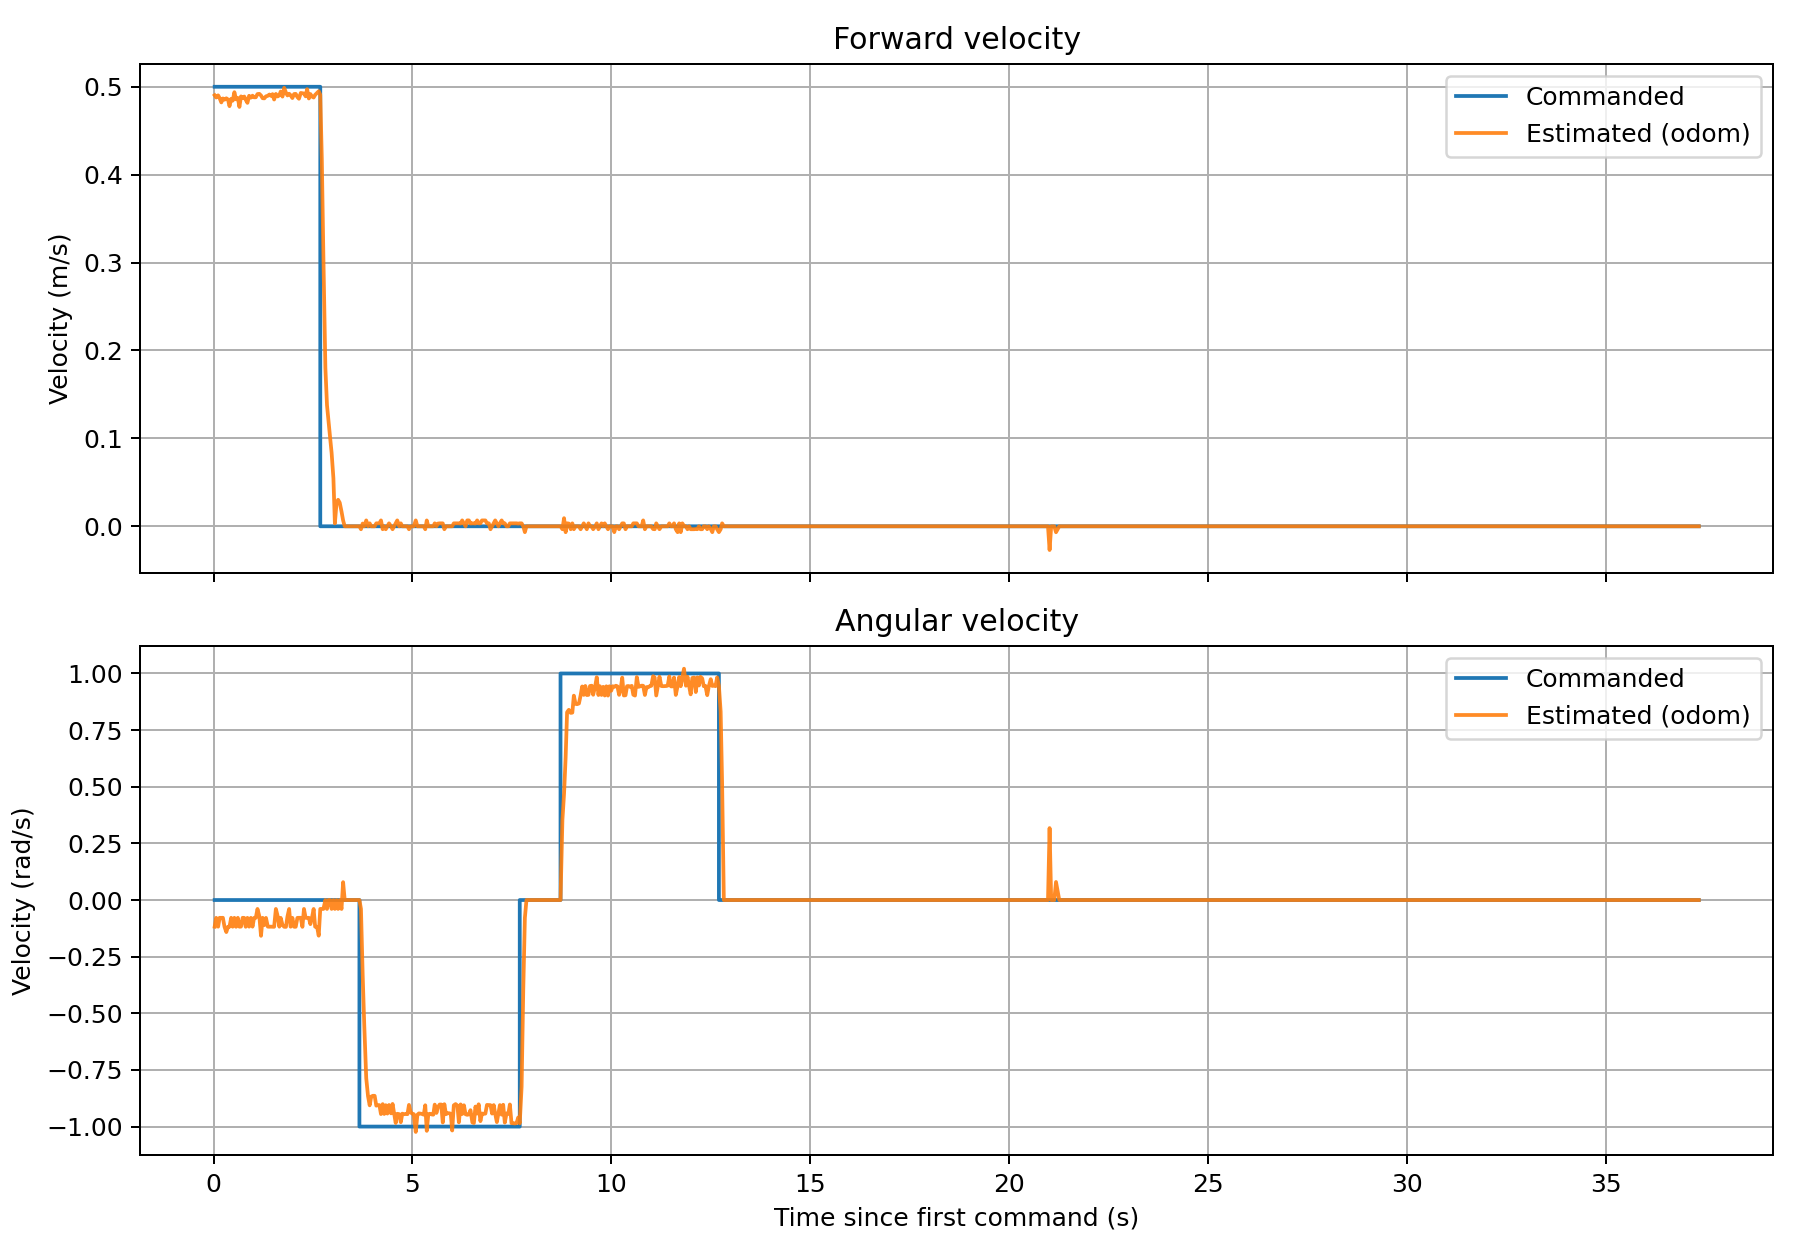

Data behind this chart, as committed beside it:
time_s, cmd_vx_m_s, odom_vx_m_s, cmd_wz_rad_s, odom_wz_rad_s
0.0287, 0.5, 0.4903, 0.000000, -0.1177
0.0677, 0.5, 0.4878, 0.000000, -0.07861
0.1159, 0.5, 0.4902, 0.000000, -0.1177
0.1536, 0.5, 0.487, 0.000000, -0.07849
0.1959, 0.5, 0.4822, 0.000000, -0.07879
0.2356, 0.5, 0.4867, 0.000000, -0.07844
0.2766, 0.5, 0.4853, 0.000000, -0.1181
0.3216, 0.5, 0.4869, 0.000000, -0.1414
0.3635, 0.5, 0.4855, 0.000000, -0.1182
0.4017, 0.5, 0.4779, 0.000000, -0.118
0.4438, 0.5, 0.4863, 0.000000, -0.07837
0.4826, 0.5, 0.4842, 0.000000, -0.1179
0.5247, 0.5, 0.4938, 0.000000, -0.07851
0.5667, 0.5, 0.4857, 0.000000, -0.1182
0.6117, 0.5, 0.4873, 0.000000, -0.07853
0.6510, 0.5, 0.477, 0.000000, -0.1177
0.6907, 0.5, 0.489, 0.000000, -0.1174
0.7319, 0.5, 0.4871, 0.000000, -0.07851
0.7727, 0.5, 0.4889, 0.000000, -0.07879
0.8087, 0.5, 0.4853, 0.000000, -0.1181
0.8527, 0.5, 0.4817, 0.000000, -0.07871
0.8946, 0.5, 0.4897, 0.000000, -0.1176
0.9388, 0.5, 0.4876, 0.000000, -0.07859
0.9807, 0.5, 0.4899, 0.000000, -0.1176
1.02, 0.5, 0.488, 0.000000, -0.07865
1.063, 0.5, 0.4881, 0.000000, -0.07866
1.105, 0.5, 0.4917, 0.000000, -0.03935
1.152, 0.5, 0.4919, 0.000000, -0.07145
1.194, 0.5, 0.4901, 0.000000, -0.158
1.235, 0.5, 0.487, 0.000000, -0.07848
1.277, 0.5, 0.4868, 0.000000, -0.1108
1.319, 0.5, 0.4891, 0.000000, -0.07883
1.365, 0.5, 0.4897, 0.000000, -0.1176
1.405, 0.5, 0.4912, 0.000000, -0.1179
1.444, 0.5, 0.4897, 0.000000, -0.1176
1.484, 0.5, 0.4916, 0.000000, -0.118
1.524, 0.5, 0.4855, 0.000000, -0.1182
1.568, 0.5, 0.4918, 0.000000, -0.03936
1.614, 0.5, 0.489, 0.000000, -0.07191
1.655, 0.5, 0.4903, 0.000000, -0.1177
1.689, 0.5, 0.4945, 0.000000, -0.07863
1.734, 0.5, 0.4888, 0.000000, -0.1099
1.777, 0.5, 0.4988, 0.000000, -0.1182
1.821, 0.5, 0.4933, 0.000000, -0.1184
1.859, 0.5, 0.4901, 0.000000, -0.07299
1.901, 0.5, 0.492, 0.000000, -0.03938
1.939, 0.5, 0.4904, 0.000000, -0.1177
1.983, 0.5, 0.4872, 0.000000, -0.07851
2.026, 0.5, 0.4917, 0.000000, -0.1181
2.067, 0.5, 0.4919, 0.000000, -0.1181
2.109, 0.5, 0.4882, 0.000000, -0.07869
2.148, 0.5, 0.4863, 0.000000, -0.07838
2.194, 0.5, 0.493, 0.000000, -0.07837
2.235, 0.5, 0.4927, 0.000000, -0.1183
2.274, 0.5, 0.4923, 0.000000, -0.0394
2.316, 0.5, 0.4891, 0.000000, -0.07883
2.353, 0.5, 0.4973, 0.000000, -0.07906
2.397, 0.5, 0.4867, 0.000000, -0.07843
2.435, 0.5, 0.4917, 0.000000, -0.1065
2.475, 0.5, 0.4888, 0.000000, -0.07878
... 854 more rows
